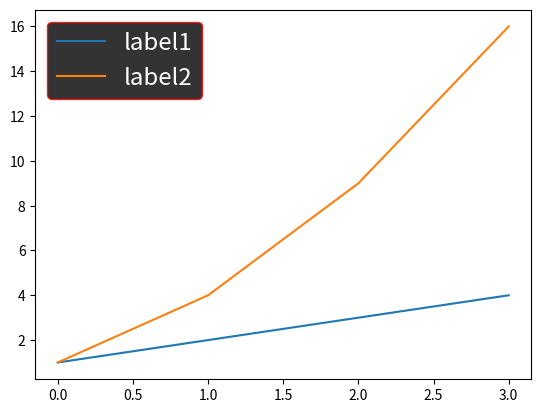

Recreate this plot in Python.
# importing library
import matplotlib.pyplot as plt

# plotting values
a = [1, 2, 3, 4]
b = [1, 4, 9, 16]

# PLotting using matplotlib
plt.plot(a, label="label1")
plt.plot(b, label="label2")

# Creating legend
# Adding color to the legend
plt.legend(labelcolor='white', facecolor='black',
		edgecolor='red', fontsize='xx-large')
